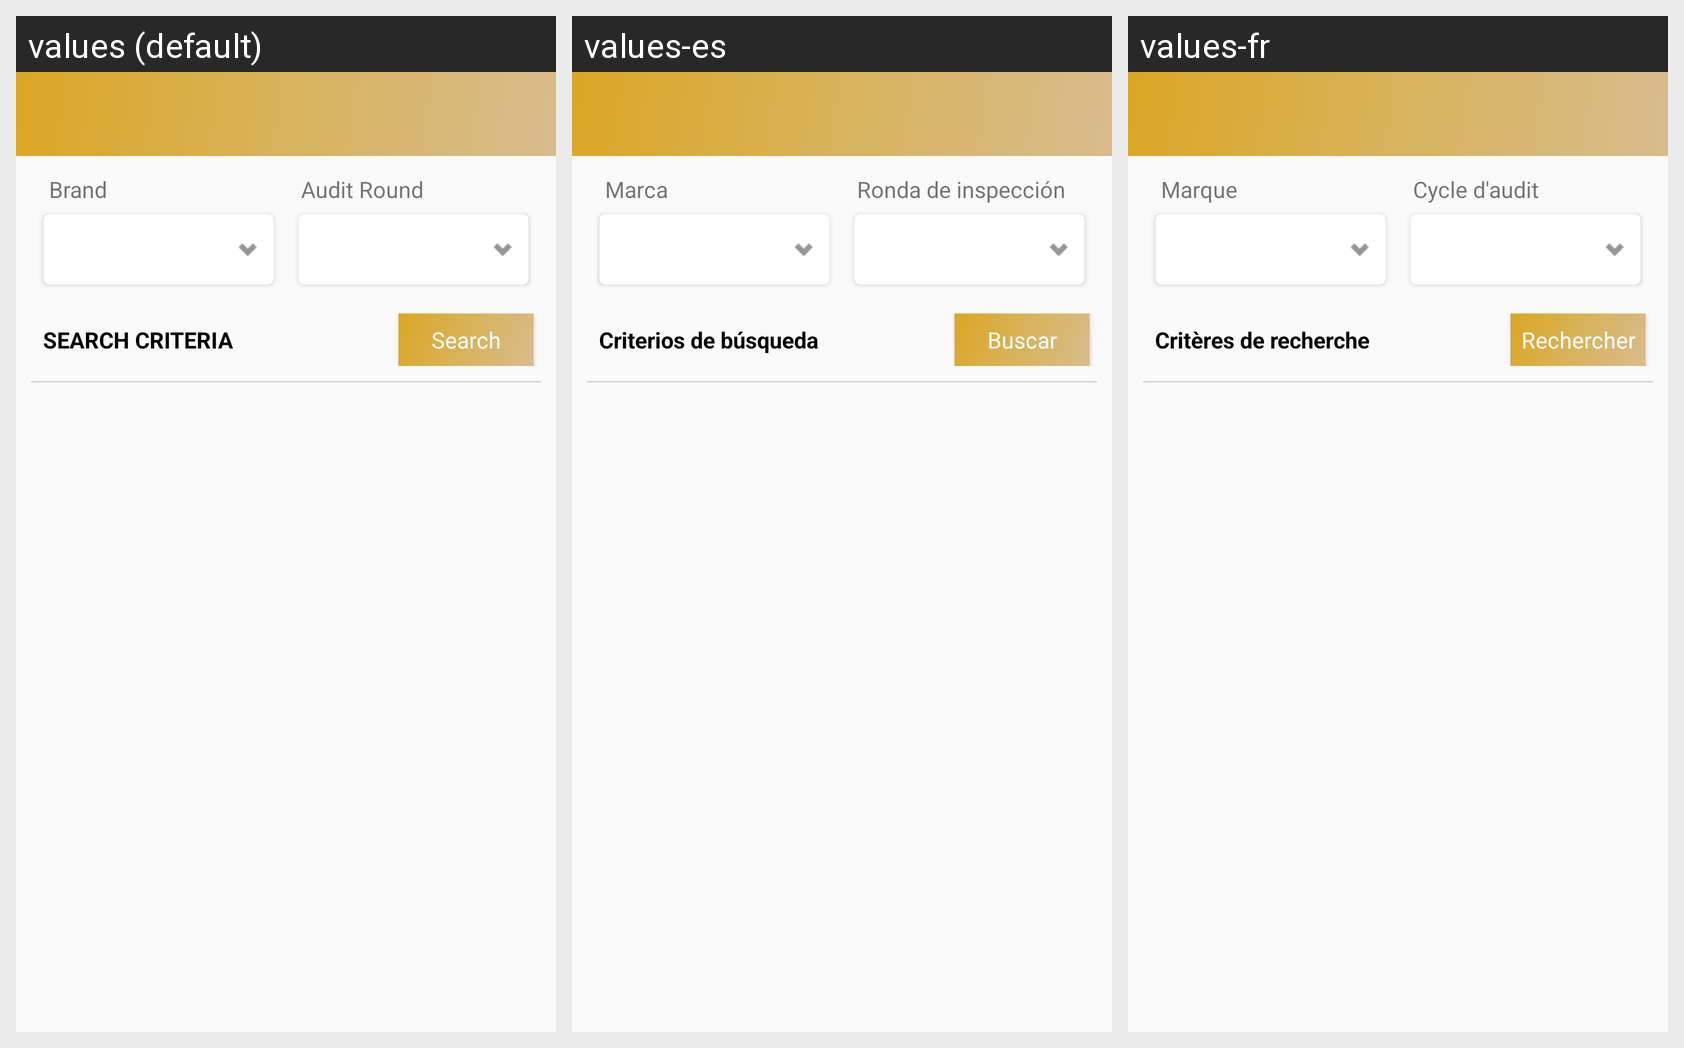

Locale-by-locale string values for the Android screen shown in this grid:
Android screen res/layout/activity_report_location_campaign.xml rendered under 3 locales, left to right: values (default), values-es, values-fr. Device: Nexus 5 (rendered at 1080×1920; each locale shown at half size, 540×960, under a caption strip naming it); theme AppTheme.
Strings drawn on this screen, with the default value and each locale's value (text and hints the layout hard-codes, and strings that could not be matched under every locale, appear in the picture but are not listed):

brand
  values: Brand
  values-es: Marca
  values-fr: Marque

auditround
  values: Audit Round
  values-es: Ronda de inspección
  values-fr: Cycle d'audit
